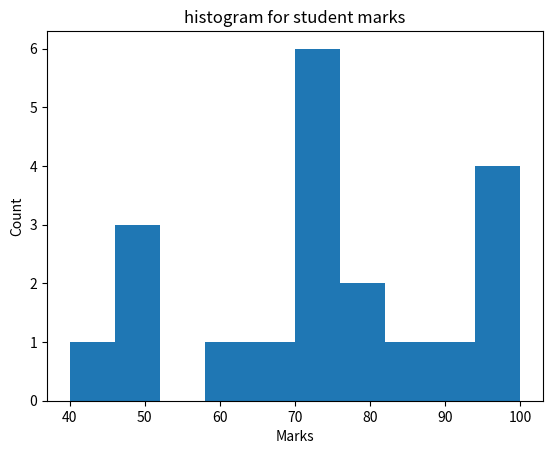

Recreate this plot in Python.

import matplotlib.pyplot as plt

Marks = [60, 65, 70, 50, 75, 80, 95, 85, 100, 90, 80, 40, 50, 75, 75, 95, 70, 99, 50, 75]

plt.hist(Marks)

plt.xlabel('Marks')
plt.ylabel('Count')

plt.title('histogram for student marks')

plt.show()
